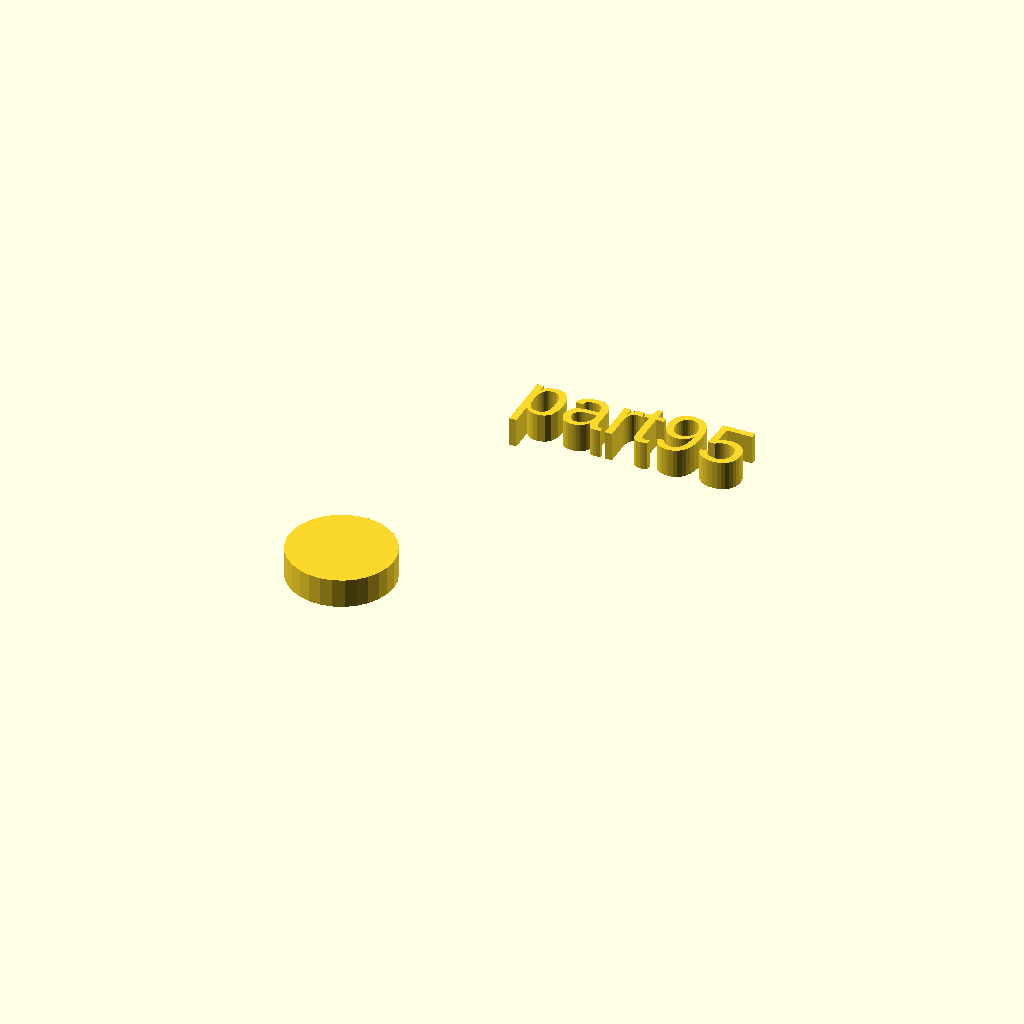
Cell 1 — every parameter at its default value.
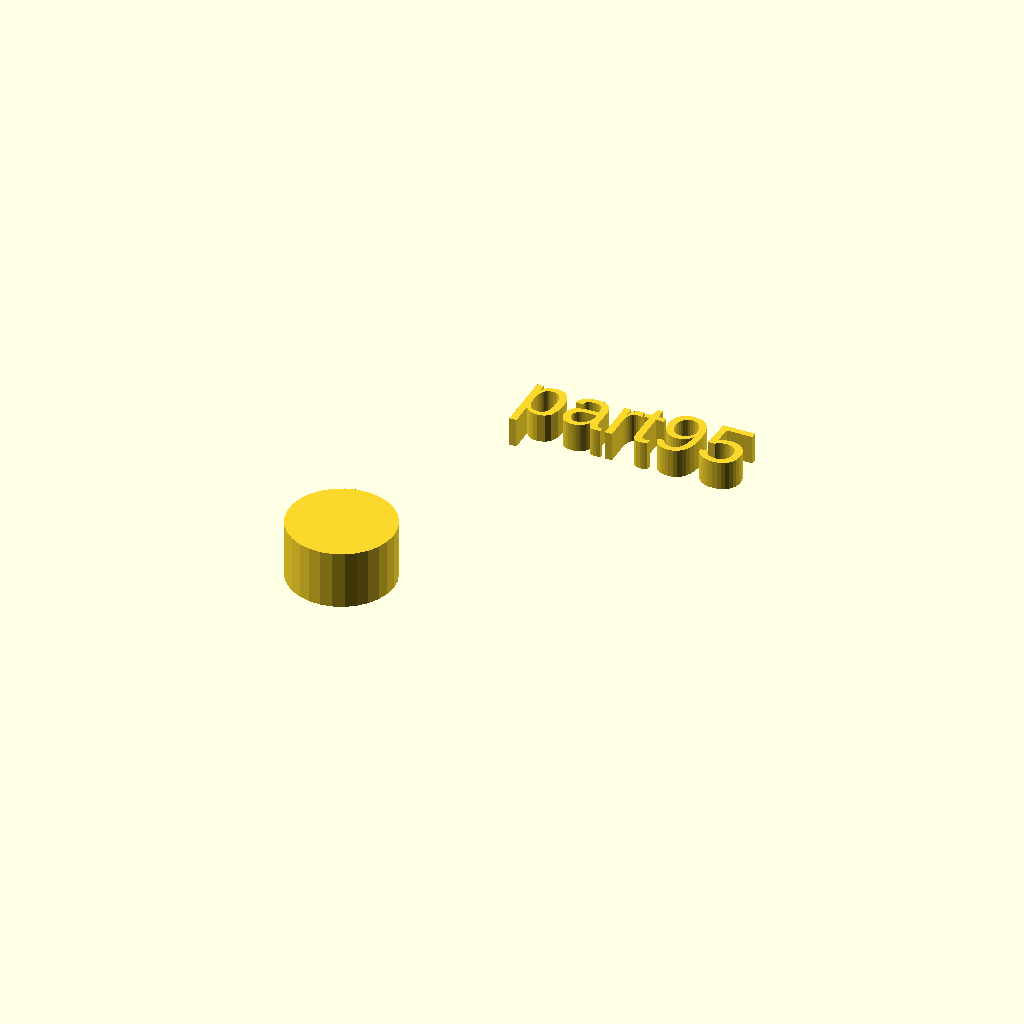
Cell 2: the same model with h = 10.
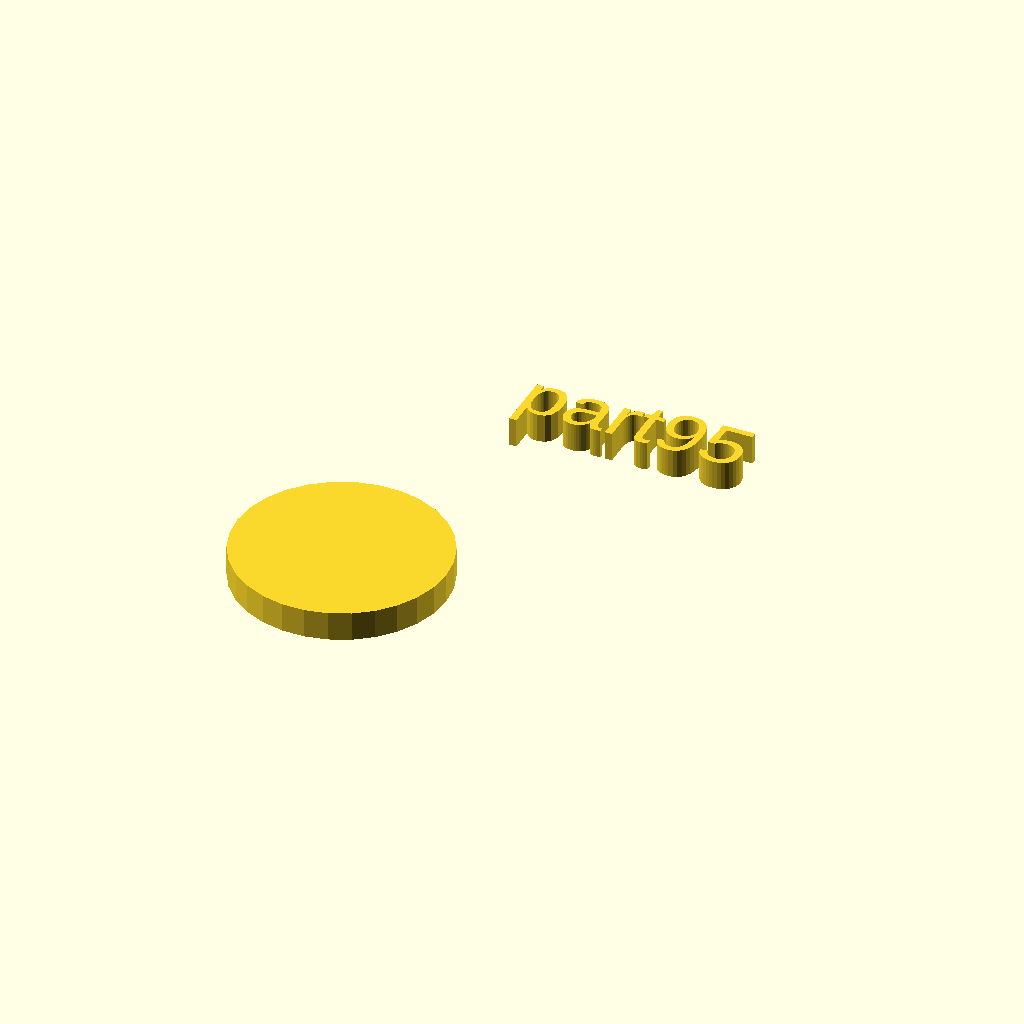
Cell 3: r1 = 18 (everything else at default).
All cells are drawn from one camera (rotation 55°, 0°, 25°, orthographic, colour scheme Cornfield), so only the parameter changes between them.
OpenSCAD source file docs/local_scad/part95.scad:
//[CUSTOMIZATION]
// Height
h=5;
// Radius
r1=9;
// Message
txt="part95";
module __END_CUSTOMIZATIONS () { }
cylinder(h,r1,r1);
translate([20,20,20]) { linear_extrude(5) text(txt, font="Liberation Sans"); }
Customizer parameters (derived from the source; name, type, default, range or options):
h: number, default 5
r1: number, default 9
txt: string, default "part95"
